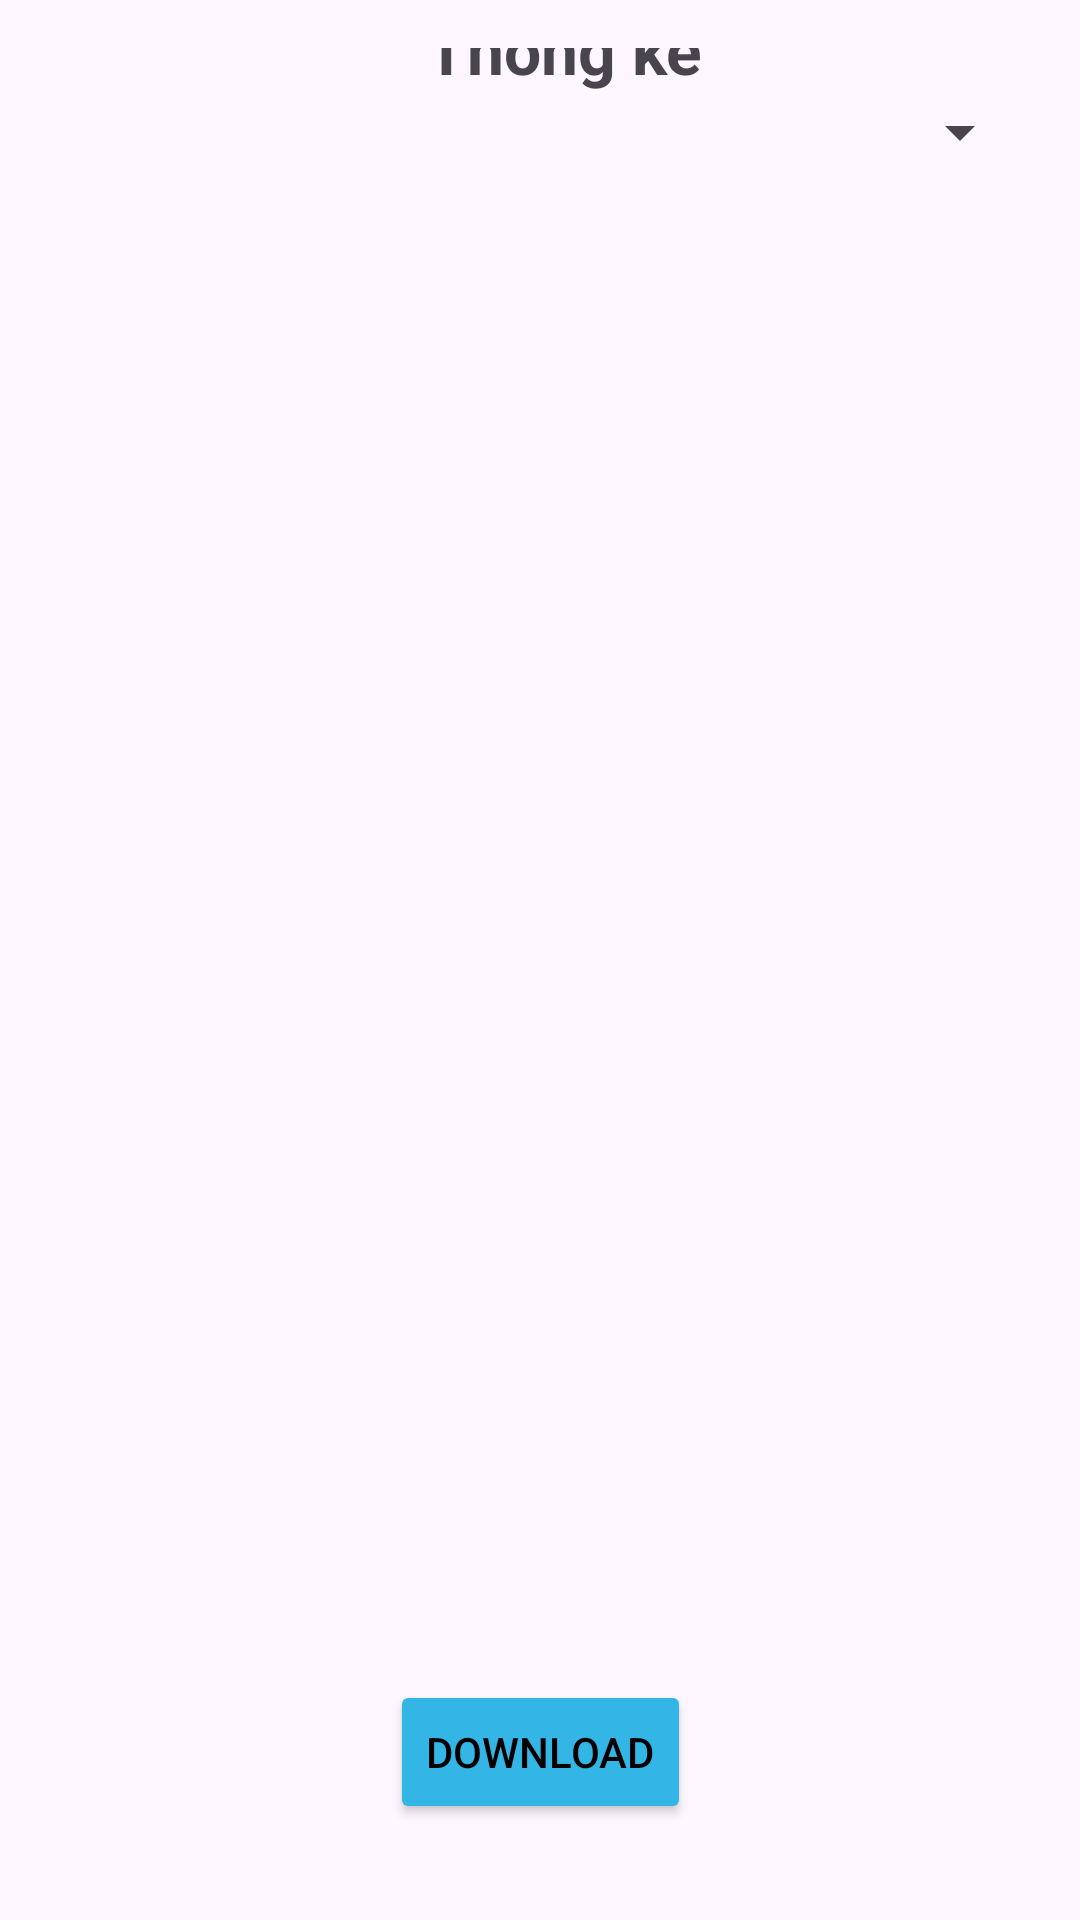

Here is an Android app screen rendered from its layout file. Give the layout XML and the strings, colors and styles it references.
<!-- AndroidManifest.xml: application theme Theme.NhanDienBienBao -->
<!-- res/layout/activity_statistics.xml -->
<?xml version="1.0" encoding="utf-8"?>
<androidx.constraintlayout.widget.ConstraintLayout xmlns:android="http://schemas.android.com/apk/res/android"
    xmlns:app="http://schemas.android.com/apk/res-auto"
    xmlns:tools="http://schemas.android.com/tools"
    android:layout_width="match_parent"
    android:layout_height="match_parent"
    android:padding="16dp"
    tools:context=".StatisticsActivity">

    
    <ImageButton
        android:id="@+id/btnBack"
        android:layout_width="wrap_content"
        android:layout_height="wrap_content"
        android:background="?attr/selectableItemBackgroundBorderless"
        android:src="@drawable/ic_exit"
        android:contentDescription="Back"
        app:layout_constraintStart_toStartOf="parent"
        app:layout_constraintTop_toTopOf="parent" />

    
    <TextView
        android:id="@+id/tvTitle"
        android:layout_width="wrap_content"
        android:layout_height="wrap_content"
        android:text="Thống kê"
        android:textSize="22sp"
        android:textStyle="bold"
        app:layout_constraintTop_toTopOf="parent"
        app:layout_constraintStart_toEndOf="@id/btnBack"
        app:layout_constraintEnd_toEndOf="parent"
        app:layout_constraintBottom_toBottomOf="@id/btnBack"
        android:layout_marginStart="16dp"/>


    
    <Spinner
        android:id="@+id/spinnerMonth"
        android:layout_width="0dp"
        android:layout_height="wrap_content"
        android:layout_marginTop="16dp"
        android:prompt="@string/month"
        app:layout_constraintTop_toBottomOf="@id/btnBack"
        app:layout_constraintStart_toStartOf="parent"
        app:layout_constraintEnd_toEndOf="parent"/>

    
    <LinearLayout
        android:id="@+id/linearLayout"
        android:layout_width="0dp"
        android:layout_height="0dp"
        android:orientation="vertical"
        android:layout_marginTop="16dp"
        app:layout_constraintTop_toBottomOf="@id/spinnerMonth"
        app:layout_constraintStart_toStartOf="parent"
        app:layout_constraintEnd_toEndOf="parent"
        app:layout_constraintBottom_toTopOf="@id/btnDownload"/>

    
    <Button
        android:id="@+id/btnDownload"
        android:layout_width="wrap_content"
        android:layout_height="wrap_content"
        android:text="Download"
        android:textColor="@android:color/black"
        android:backgroundTint="@android:color/holo_blue_light"
        android:layout_marginBottom="16dp"
        app:layout_constraintBottom_toBottomOf="parent"
        app:layout_constraintStart_toStartOf="parent"
        app:layout_constraintEnd_toEndOf="parent"/>

</androidx.constraintlayout.widget.ConstraintLayout>
<!-- resources referenced by this layout -->
<resources>
  <style name="Theme.NhanDienBienBao" parent="Base.Theme.NhanDienBienBao" />
  <style name="Base.Theme.NhanDienBienBao" parent="Theme.Material3.DayNight.NoActionBar">
          
          
      </style>
</resources>
